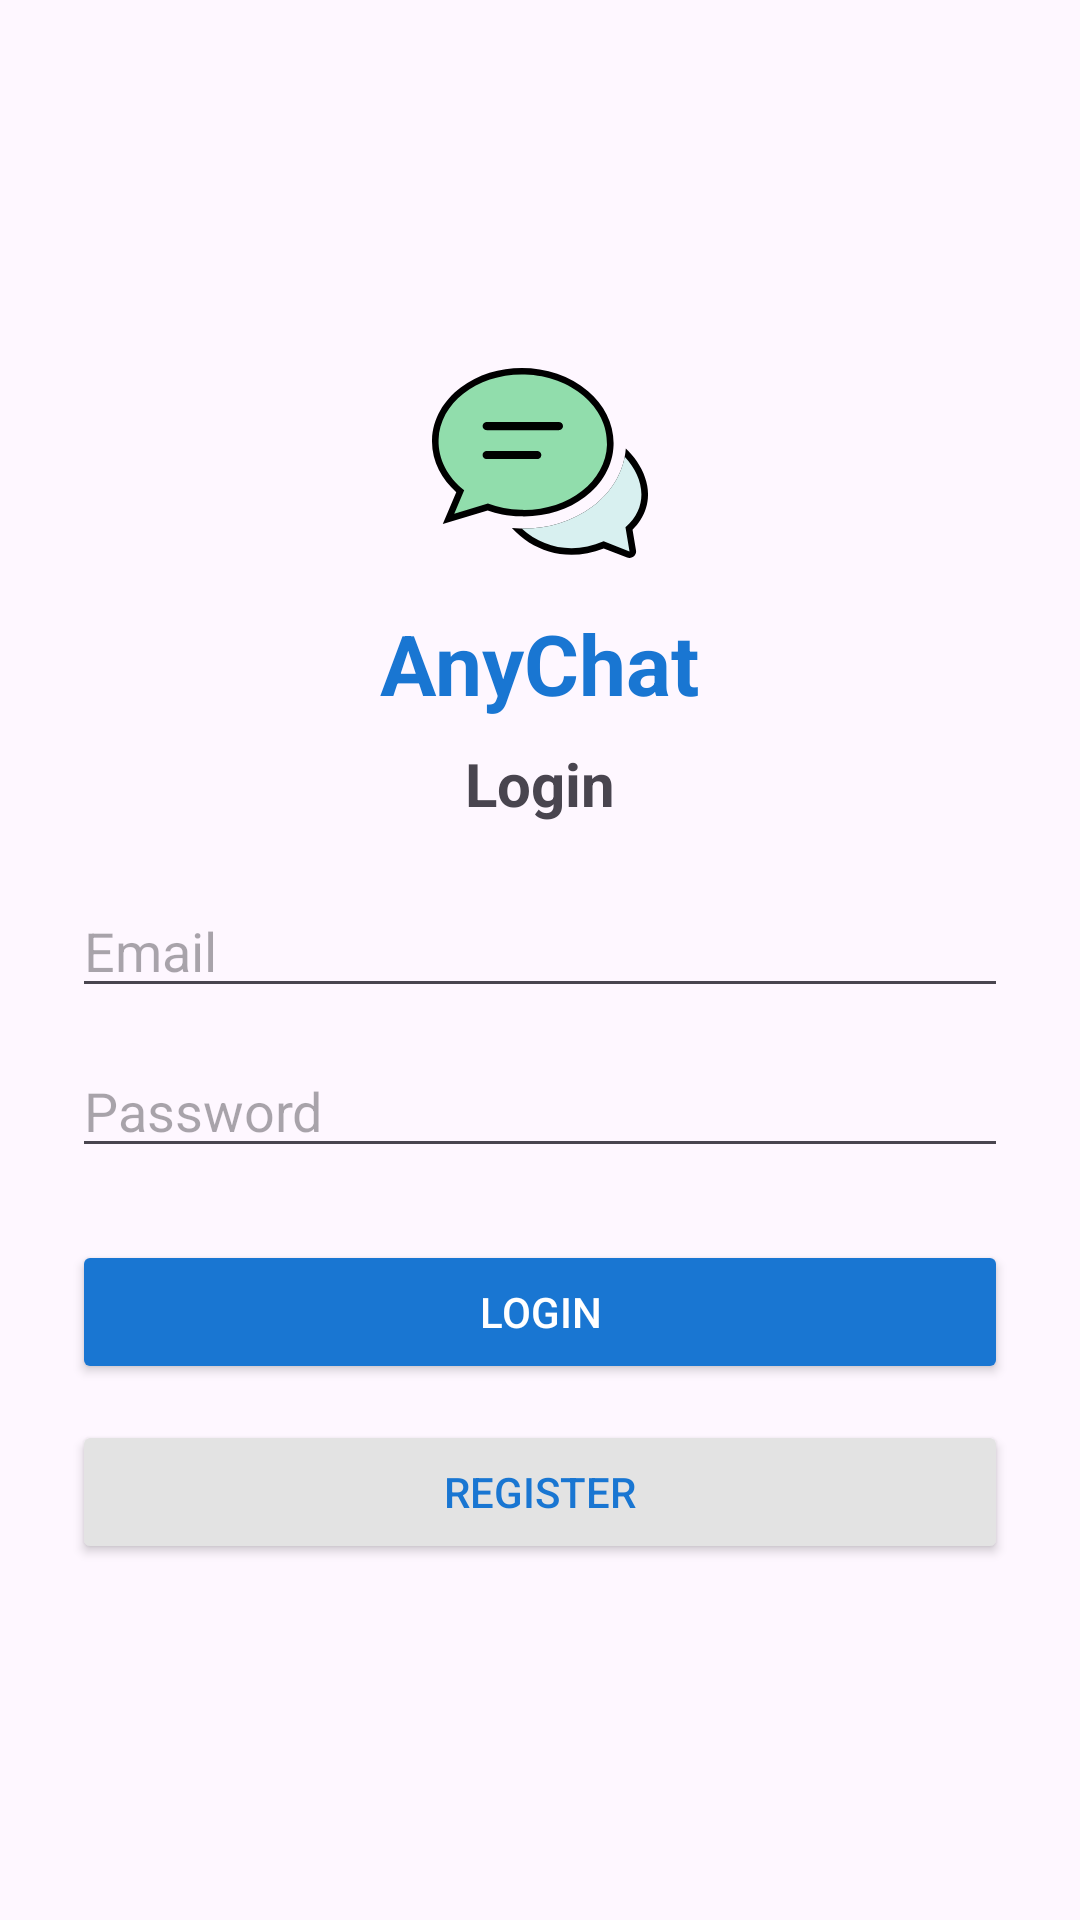

Write the Android layout XML for this screen, with the resource values it uses.
<!-- AndroidManifest.xml: application theme Theme.AnyChat -->
<!-- res/layout/activity_login.xml -->
<?xml version="1.0" encoding="utf-8"?>
<LinearLayout xmlns:android="http://schemas.android.com/apk/res/android"
    android:orientation="vertical" android:layout_width="match_parent"
    android:layout_height="match_parent" android:padding="24dp"
    android:gravity="center">

    <ImageView
        android:id="@+id/imageLogo"
        android:layout_width="72dp"
        android:layout_height="72dp"
        android:src="@drawable/ic_logo"
        android:layout_gravity="center_horizontal"
        android:layout_marginBottom="12dp"/>

    <TextView
        android:id="@+id/textAppTitle"
        android:layout_width="wrap_content"
        android:layout_height="wrap_content"
        android:text="AnyChat"
        android:textSize="28sp"
        android:textStyle="bold"
        android:textColor="#1976D2"
        android:layout_marginBottom="8dp"/>

    <TextView
        android:id="@+id/textLoginTitle"
        android:layout_width="wrap_content"
        android:layout_height="wrap_content"
        android:text="Login"
        android:textSize="20sp"
        android:textStyle="bold"
        android:layout_marginBottom="20dp"/>

    <TextView
        android:id="@+id/textLoginError"
        android:layout_width="match_parent"
        android:layout_height="wrap_content"
        android:textColor="#D32F2F"
        android:visibility="gone"
        android:layout_marginBottom="8dp"/>

    <TextView
        android:id="@+id/textLoginSuccess"
        android:layout_width="match_parent"
        android:layout_height="wrap_content"
        android:textColor="#388E3C"
        android:visibility="gone"
        android:layout_marginBottom="8dp"/>

    <EditText
        android:id="@+id/etEmail"
        android:hint="Email"
        android:inputType="textEmailAddress"
        android:layout_width="match_parent"
        android:layout_height="wrap_content"/>

    <FrameLayout
        android:layout_width="match_parent"
        android:layout_height="wrap_content"
        android:layout_marginTop="12dp">

        <EditText
            android:id="@+id/etPassword"
            android:hint="Password"
            android:inputType="textPassword"
            android:layout_width="match_parent"
            android:layout_height="wrap_content"/>

        <ImageView
            android:id="@+id/imageTogglePassword"
            android:layout_width="24dp"
            android:layout_height="24dp"
            android:src="@drawable/ic_visibility_off"
            android:layout_gravity="end|center_vertical"
            android:padding="4dp"
            android:contentDescription="Toggle Password Visibility"/>
    </FrameLayout>

    <Button
        android:id="@+id/btnLogin"
        android:text="Login"
        android:layout_width="match_parent"
        android:layout_height="wrap_content"
        android:layout_marginTop="24dp"
        android:backgroundTint="#1976D2"
        android:textColor="@android:color/white"/>

    <Button
        android:id="@+id/btnGoToRegister"
        android:text="Register"
        android:layout_width="match_parent"
        android:layout_height="wrap_content"
        android:layout_marginTop="12dp"
        android:backgroundTint="#E3E3E3"
        android:textColor="#1976D2"/>
</LinearLayout>
<!-- resources referenced by this layout -->
<resources>
  <!-- drawable ic_logo: vector/xml drawable (drawable, 2419 chars, omitted) -->
  <style name="Theme.AnyChat" parent="Base.Theme.AnyChat" />
  <style name="Base.Theme.AnyChat" parent="Theme.Material3.DayNight.NoActionBar">
          
          
      </style>
</resources>
